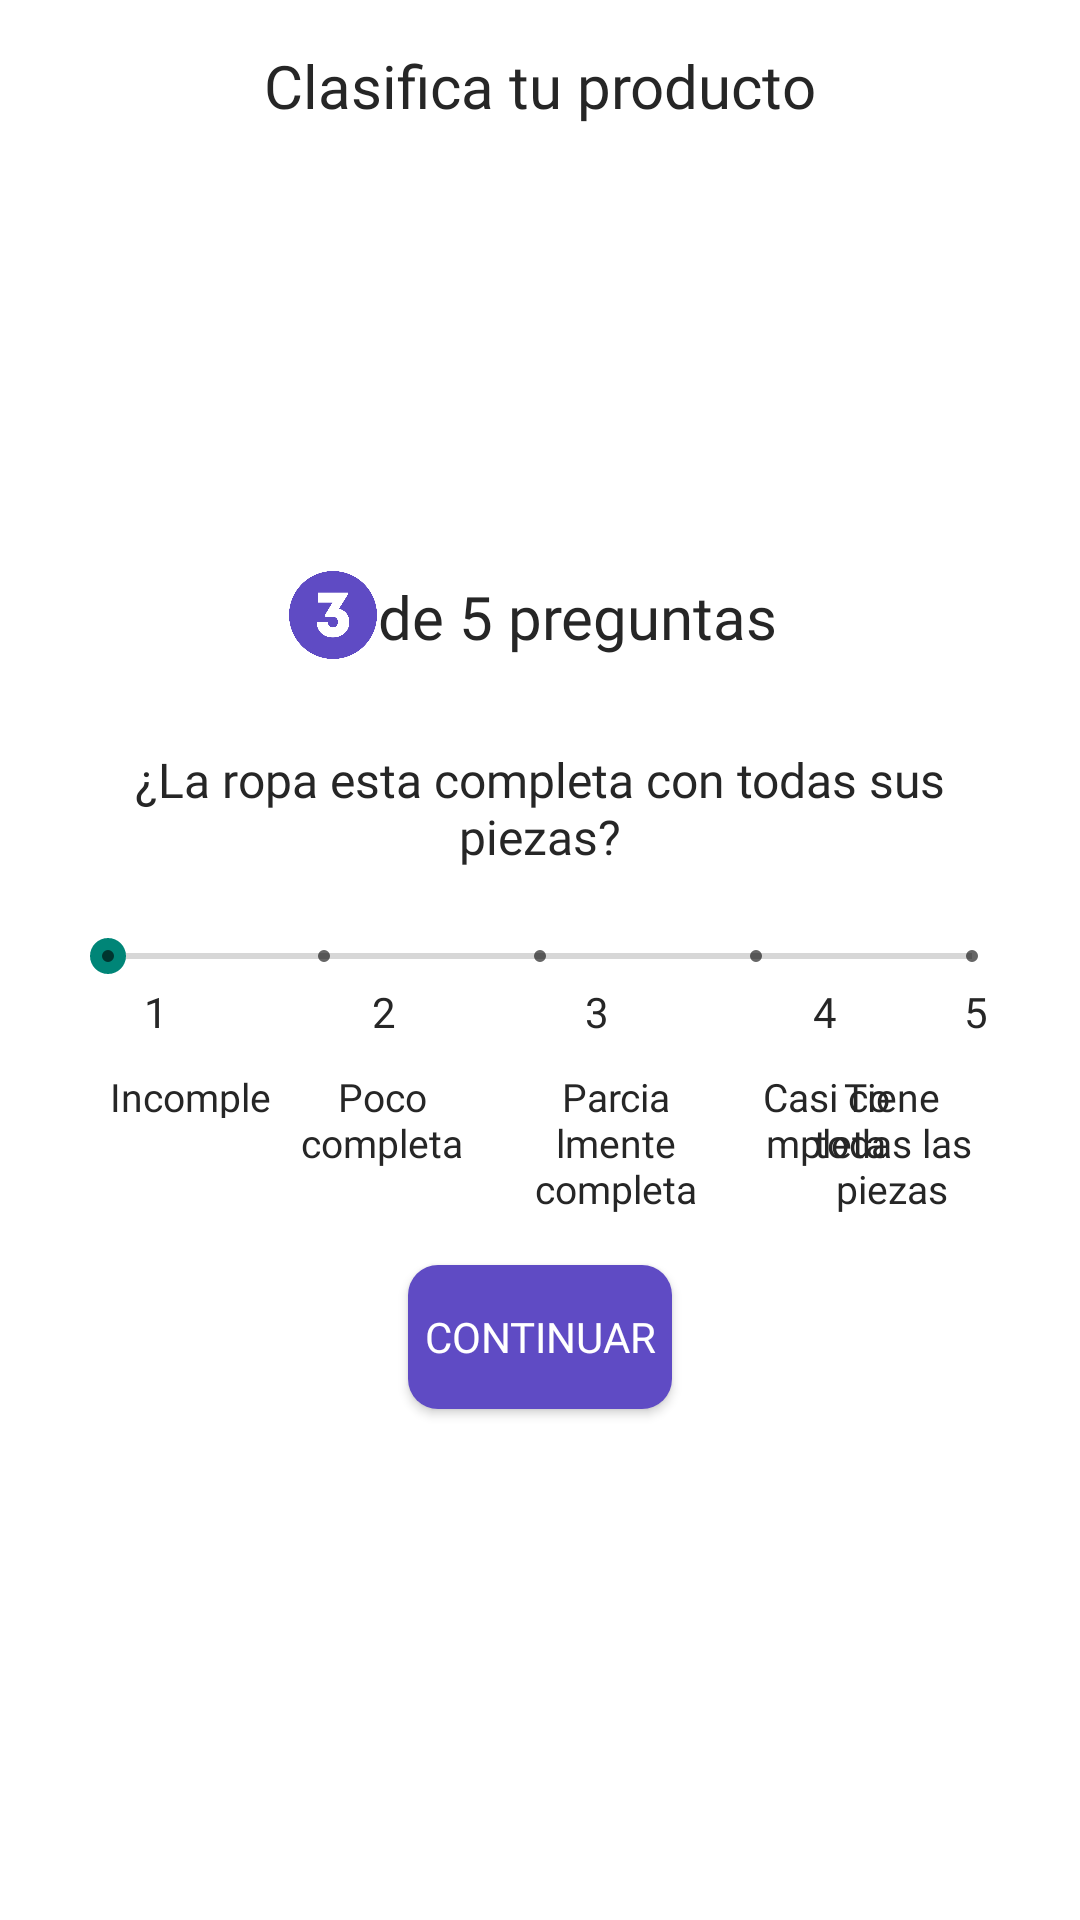

The Android layout XML behind this screen, and the referenced resources:
<!-- AndroidManifest.xml: application theme Theme.Firebaseconfig -->
<!-- res/layout/third_question_survey_fragment.xml -->
<?xml version="1.0" encoding="utf-8"?>
<androidx.constraintlayout.widget.ConstraintLayout xmlns:android="http://schemas.android.com/apk/res/android"
    xmlns:app="http://schemas.android.com/apk/res-auto"
    xmlns:tools="http://schemas.android.com/tools"
    android:layout_width="match_parent"
    android:layout_height="match_parent"
    android:background="@color/white">

    <androidx.constraintlayout.widget.ConstraintLayout
        android:layout_width="match_parent"
        android:layout_height="match_parent"
        tools:layout_editor_absoluteX="-16dp"
        tools:layout_editor_absoluteY="-59dp">

        <TextView
            android:id="@+id/textView29"
            android:layout_width="wrap_content"
            android:layout_height="wrap_content"
            android:layout_marginStart="68dp"
            android:fontFamily="@font/semi_bold"
            android:text="4"
            android:textColor="@color/font"
            app:layout_constraintStart_toEndOf="@+id/textView31"
            app:layout_constraintTop_toBottomOf="@+id/seekBar3Q" />

        <TextView
            android:id="@+id/textView30"
            android:layout_width="wrap_content"
            android:layout_height="wrap_content"
            android:fontFamily="@font/semi_bold"
            android:text="5"
            android:textColor="@color/font"
            app:layout_constraintEnd_toEndOf="parent"
            app:layout_constraintHorizontal_bias="0.58"
            app:layout_constraintStart_toEndOf="@+id/textView29"
            app:layout_constraintTop_toTopOf="@+id/textView31" />

        <TextView
            android:id="@+id/textView31"
            android:layout_width="wrap_content"
            android:layout_height="wrap_content"
            android:layout_marginStart="63dp"
            android:fontFamily="@font/semi_bold"
            android:text="3"
            android:textColor="@color/font"
            app:layout_constraintStart_toEndOf="@+id/textView32"
            app:layout_constraintTop_toBottomOf="@+id/seekBar3Q" />

        <TextView
            android:id="@+id/textView32"
            android:layout_width="wrap_content"
            android:layout_height="wrap_content"
            android:layout_marginStart="68dp"
            android:fontFamily="@font/semi_bold"
            android:text="2"
            android:textColor="@color/font"
            app:layout_constraintStart_toEndOf="@+id/textView33"
            app:layout_constraintTop_toBottomOf="@+id/seekBar3Q" />

        <TextView
            android:id="@+id/textView33"
            android:layout_width="wrap_content"
            android:layout_height="wrap_content"
            android:layout_marginStart="48dp"
            android:fontFamily="@font/semi_bold"
            android:text="1"
            android:textColor="@color/font"
            app:layout_constraintStart_toStartOf="parent"
            app:layout_constraintTop_toBottomOf="@+id/seekBar3Q" />

        <ImageButton
            android:id="@+id/imageButton3"
            android:layout_width="40dp"
            android:layout_height="40dp"
            android:layout_marginTop="3dp"
            android:background="@null"
            app:layout_constraintStart_toStartOf="parent"
            app:layout_constraintTop_toTopOf="parent"
            app:srcCompat="@drawable/arrow_back_24px" />

        <ImageButton
            android:id="@+id/imageButton4"
            android:layout_width="40dp"
            android:layout_height="40dp"
            android:background="@null"
            app:layout_constraintEnd_toEndOf="parent"
            app:layout_constraintTop_toTopOf="parent"
            app:srcCompat="@drawable/arrow_forward_24px" />

        <TextView
            android:id="@+id/textView13"
            android:layout_width="wrap_content"
            android:layout_height="wrap_content"
            android:layout_marginTop="15dp"
            android:fontFamily="@font/semi_bold"
            android:text="Clasifica tu producto"
            android:textColor="@color/font"
            android:textSize="20sp"
            app:layout_constraintEnd_toStartOf="@+id/imageButton4"
            app:layout_constraintStart_toEndOf="@+id/imageButton3"
            app:layout_constraintTop_toTopOf="parent" />

        <TextView
            android:id="@+id/textView17"
            android:layout_width="wrap_content"
            android:layout_height="0dp"
            android:layout_marginStart="25dp"
            android:layout_marginTop="150dp"
            android:fontFamily="@font/semi_bold"
            android:text="de 5 preguntas"
            android:textColor="@color/font"
            android:textSize="20sp"
            app:layout_constraintEnd_toEndOf="parent"
            app:layout_constraintStart_toStartOf="parent"
            app:layout_constraintTop_toBottomOf="@+id/textView13" />

        <TextView
            android:id="@+id/textView18"
            android:layout_width="0dp"
            android:layout_height="wrap_content"
            android:layout_marginStart="35dp"
            android:layout_marginTop="30dp"
            android:layout_marginEnd="35dp"
            android:fontFamily="@font/medium"
            android:text="¿La ropa esta completa con todas sus piezas?"
            android:textAlignment="center"
            android:textColor="@color/font"
            android:textSize="16sp"
            app:layout_constraintEnd_toEndOf="parent"
            app:layout_constraintStart_toStartOf="parent"
            app:layout_constraintTop_toBottomOf="@+id/textView17" />

        <TextView
            android:id="@+id/textView19"
            android:layout_width="57dp"
            android:layout_height="16dp"
            android:layout_marginStart="35dp"
            android:layout_marginTop="10dp"
            android:fontFamily="@font/regular"
            android:text="Incompleta"
            android:textAlignment="center"
            android:textColor="@color/font"
            android:textSize="13sp"
            app:layout_constraintStart_toStartOf="parent"
            app:layout_constraintTop_toBottomOf="@+id/textView33" />

        <TextView
            android:id="@+id/textView23"
            android:layout_width="55dp"
            android:layout_height="wrap_content"
            android:layout_marginStart="8dp"
            android:layout_marginTop="10dp"
            android:fontFamily="@font/regular"
            android:text="Poco completa"
            android:textAlignment="center"
            android:textColor="@color/font"
            android:textSize="13sp"
            app:layout_constraintStart_toEndOf="@+id/textView19"
            app:layout_constraintTop_toBottomOf="@+id/textView32" />

        <TextView
            android:id="@+id/textView52"
            android:layout_width="45dp"
            android:layout_height="wrap_content"
            android:layout_marginStart="15dp"
            android:layout_marginTop="10dp"
            android:fontFamily="@font/regular"
            android:text="Casi completa"
            android:textAlignment="center"
            android:textColor="@color/font"
            android:textSize="13sp"
            app:layout_constraintStart_toEndOf="@+id/textView51"
            app:layout_constraintTop_toBottomOf="@+id/textView29" />

        <TextView
            android:id="@+id/textView51"
            android:layout_width="65dp"
            android:layout_height="wrap_content"
            android:layout_marginStart="18dp"
            android:layout_marginTop="10dp"
            android:fontFamily="@font/regular"
            android:text="Parcialmente completa"
            android:textAlignment="center"
            android:textColor="@color/font"
            android:textSize="13sp"
            app:layout_constraintStart_toEndOf="@+id/textView23"
            app:layout_constraintTop_toBottomOf="@+id/textView31" />

        <TextView
            android:id="@+id/textView20"
            android:layout_width="65dp"
            android:layout_height="wrap_content"
            android:layout_marginTop="10dp"
            android:layout_marginEnd="30dp"
            android:fontFamily="@font/regular"
            android:text="Tiene todas las piezas"
            android:textAlignment="center"
            android:textColor="@color/font"
            android:textSize="13sp"
            app:layout_constraintEnd_toEndOf="parent"
            app:layout_constraintTop_toBottomOf="@+id/textView30" />

        <Button
            android:id="@+id/question4Btn"
            android:layout_width="wrap_content"
            android:layout_height="wrap_content"
            android:layout_marginTop="32dp"
            android:background="@drawable/main_btn"
            android:fontFamily="@font/bold"
            android:text="Continuar"
            android:textColor="@color/white"
            app:layout_constraintEnd_toEndOf="parent"
            app:layout_constraintStart_toStartOf="parent"
            app:layout_constraintTop_toBottomOf="@+id/textView52" />

        <ImageView
            android:id="@+id/imageView5"
            android:layout_width="30dp"
            android:layout_height="30dp"
            android:layout_marginStart="120dp"
            android:layout_marginTop="148dp"
            app:layout_constraintEnd_toStartOf="@+id/textView17"
            app:layout_constraintHorizontal_bias="1.0"
            app:layout_constraintStart_toStartOf="parent"
            app:layout_constraintTop_toBottomOf="@+id/textView13"
            app:srcCompat="@drawable/numero_3" />

        <SeekBar
            android:id="@+id/seekBar3Q"
            style="@style/Widget.AppCompat.SeekBar.Discrete"
            android:layout_width="320dp"
            android:layout_height="wrap_content"
            android:layout_marginStart="35dp"
            android:layout_marginTop="20dp"
            android:layout_marginEnd="35dp"
            android:max="4"
            android:progress="0"
            app:layout_constraintEnd_toEndOf="parent"
            app:layout_constraintStart_toStartOf="parent"
            app:layout_constraintTop_toBottomOf="@+id/textView18" />

    </androidx.constraintlayout.widget.ConstraintLayout>
</androidx.constraintlayout.widget.ConstraintLayout>
<!-- resources referenced by this layout -->
<resources>
  <color name="font">#262626</color>
  <color name="white">#FFFFFFFF</color>
  <!-- drawable main_btn (drawable) -->
  <?xml version="1.0" encoding="utf-8"?>
  <shape xmlns:android="http://schemas.android.com/apk/res/android">
      <solid android:color="#5F4BC4"/>
      <corners android:radius="10dp"/>
  </shape>
  <!-- drawable numero_3: png bitmap (drawable, 35908 bytes) -->
  <style name="Theme.Firebaseconfig" parent="Base.Theme.Firebaseconfig" />
  <style name="Base.Theme.Firebaseconfig" parent="Theme.AppCompat.DayNight.NoActionBar">
          
          
      </style>
</resources>
